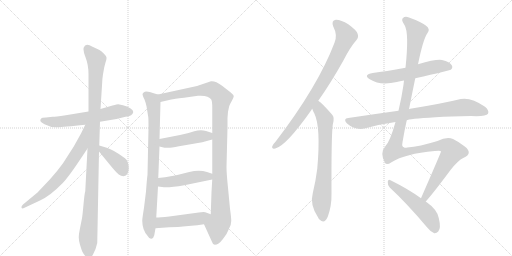
t = 0.00 s
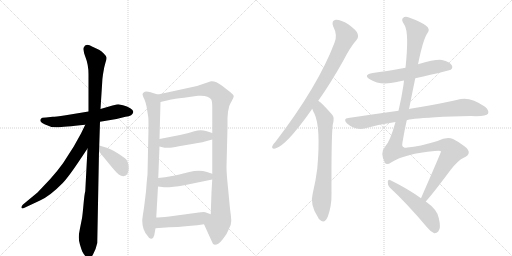
t = 2.52 s
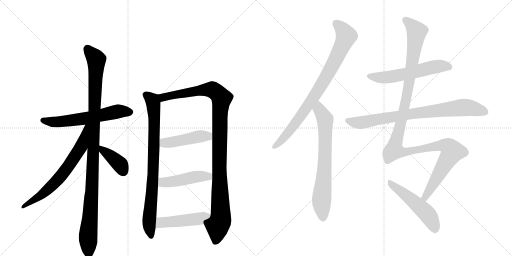
t = 5.04 s
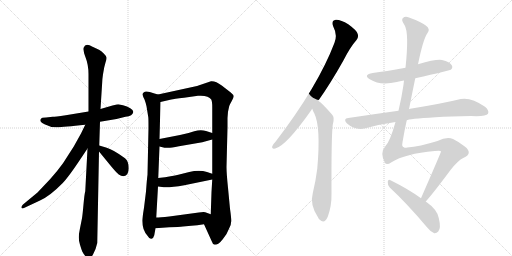
t = 7.56 s
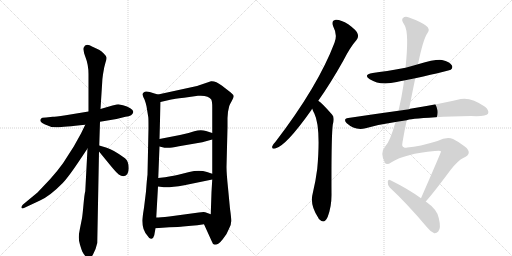
t = 10.08 s
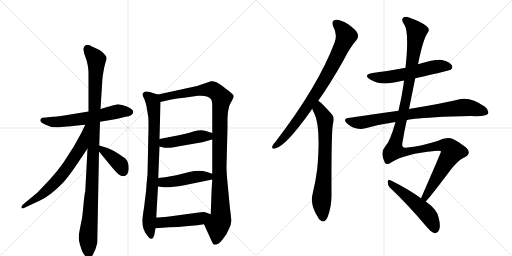
t = 12.60 s

The animated SVG that drew these frames (rendered in a browser with its animation timeline set to each time). Animation: 15 CSS @keyframes rules; one cycle of 12.60 s.

<svg version="1.1" viewBox="0 0 2048 1024" xmlns="http://www.w3.org/2000/svg">
  <g stroke="lightgray" stroke-dasharray="1,1" stroke-width="1" transform="scale(4, 4)">
    <line x1="0" y1="0" x2="256" y2="256"></line>
    <line x1="256" y1="0" x2="0" y2="256"></line>
    <line x1="128" y1="0" x2="128" y2="256"></line>
    <line x1="0" y1="128" x2="256" y2="128"></line>
    <line x1="256" y1="0" x2="512" y2="256"></line>
    <line x1="512" y1="0" x2="256" y2="256"></line>
    <line x1="384" y1="0" x2="384" y2="256"></line>
    <line x1="256" y1="128" x2="512" y2="128"></line>
  </g>
<g transform="scale(1, -1) translate(0, -850)">
   <style type="text/css">
    @keyframes keyframes0 {
      from {
       stroke: black;
       stroke-dashoffset: 609;
       stroke-width: 128;
       }
       66% {
       animation-timing-function: step-end;
       stroke: black;
       stroke-dashoffset: 0;
       stroke-width: 128;
       }
       to {
       stroke: black;
       stroke-width: 1024;
       }
       }
       #make-me-a-hanzi-animation-0 {
         animation: keyframes0 0.745605s both;
         animation-delay: 0.000000s;
         animation-timing-function: linear;
       }
    @keyframes keyframes1 {
      from {
       stroke: black;
       stroke-dashoffset: 1101;
       stroke-width: 128;
       }
       78% {
       animation-timing-function: step-end;
       stroke: black;
       stroke-dashoffset: 0;
       stroke-width: 128;
       }
       to {
       stroke: black;
       stroke-width: 1024;
       }
       }
       #make-me-a-hanzi-animation-1 {
         animation: keyframes1 1.145996s both;
         animation-delay: 0.745605s;
         animation-timing-function: linear;
       }
    @keyframes keyframes2 {
      from {
       stroke: black;
       stroke-dashoffset: 681;
       stroke-width: 128;
       }
       69% {
       animation-timing-function: step-end;
       stroke: black;
       stroke-dashoffset: 0;
       stroke-width: 128;
       }
       to {
       stroke: black;
       stroke-width: 1024;
       }
       }
       #make-me-a-hanzi-animation-2 {
         animation: keyframes2 0.804199s both;
         animation-delay: 1.891602s;
         animation-timing-function: linear;
       }
    @keyframes keyframes3 {
      from {
       stroke: black;
       stroke-dashoffset: 392;
       stroke-width: 128;
       }
       56% {
       animation-timing-function: step-end;
       stroke: black;
       stroke-dashoffset: 0;
       stroke-width: 128;
       }
       to {
       stroke: black;
       stroke-width: 1024;
       }
       }
       #make-me-a-hanzi-animation-3 {
         animation: keyframes3 0.569010s both;
         animation-delay: 2.695801s;
         animation-timing-function: linear;
       }
    @keyframes keyframes4 {
      from {
       stroke: black;
       stroke-dashoffset: 837;
       stroke-width: 128;
       }
       73% {
       animation-timing-function: step-end;
       stroke: black;
       stroke-dashoffset: 0;
       stroke-width: 128;
       }
       to {
       stroke: black;
       stroke-width: 1024;
       }
       }
       #make-me-a-hanzi-animation-4 {
         animation: keyframes4 0.931152s both;
         animation-delay: 3.264811s;
         animation-timing-function: linear;
       }
    @keyframes keyframes5 {
      from {
       stroke: black;
       stroke-dashoffset: 1097;
       stroke-width: 128;
       }
       78% {
       animation-timing-function: step-end;
       stroke: black;
       stroke-dashoffset: 0;
       stroke-width: 128;
       }
       to {
       stroke: black;
       stroke-width: 1024;
       }
       }
       #make-me-a-hanzi-animation-5 {
         animation: keyframes5 1.142741s both;
         animation-delay: 4.195964s;
         animation-timing-function: linear;
       }
    @keyframes keyframes6 {
      from {
       stroke: black;
       stroke-dashoffset: 458;
       stroke-width: 128;
       }
       60% {
       animation-timing-function: step-end;
       stroke: black;
       stroke-dashoffset: 0;
       stroke-width: 128;
       }
       to {
       stroke: black;
       stroke-width: 1024;
       }
       }
       #make-me-a-hanzi-animation-6 {
         animation: keyframes6 0.622721s both;
         animation-delay: 5.338704s;
         animation-timing-function: linear;
       }
    @keyframes keyframes7 {
      from {
       stroke: black;
       stroke-dashoffset: 467;
       stroke-width: 128;
       }
       60% {
       animation-timing-function: step-end;
       stroke: black;
       stroke-dashoffset: 0;
       stroke-width: 128;
       }
       to {
       stroke: black;
       stroke-width: 1024;
       }
       }
       #make-me-a-hanzi-animation-7 {
         animation: keyframes7 0.630046s both;
         animation-delay: 5.961426s;
         animation-timing-function: linear;
       }
    @keyframes keyframes8 {
      from {
       stroke: black;
       stroke-dashoffset: 475;
       stroke-width: 128;
       }
       61% {
       animation-timing-function: step-end;
       stroke: black;
       stroke-dashoffset: 0;
       stroke-width: 128;
       }
       to {
       stroke: black;
       stroke-width: 1024;
       }
       }
       #make-me-a-hanzi-animation-8 {
         animation: keyframes8 0.636556s both;
         animation-delay: 6.591471s;
         animation-timing-function: linear;
       }
    @keyframes keyframes9 {
      from {
       stroke: black;
       stroke-dashoffset: 849;
       stroke-width: 128;
       }
       73% {
       animation-timing-function: step-end;
       stroke: black;
       stroke-dashoffset: 0;
       stroke-width: 128;
       }
       to {
       stroke: black;
       stroke-width: 1024;
       }
       }
       #make-me-a-hanzi-animation-9 {
         animation: keyframes9 0.940918s both;
         animation-delay: 7.228027s;
         animation-timing-function: linear;
       }
    @keyframes keyframes10 {
      from {
       stroke: black;
       stroke-dashoffset: 723;
       stroke-width: 128;
       }
       70% {
       animation-timing-function: step-end;
       stroke: black;
       stroke-dashoffset: 0;
       stroke-width: 128;
       }
       to {
       stroke: black;
       stroke-width: 1024;
       }
       }
       #make-me-a-hanzi-animation-10 {
         animation: keyframes10 0.838379s both;
         animation-delay: 8.168945s;
         animation-timing-function: linear;
       }
    @keyframes keyframes11 {
      from {
       stroke: black;
       stroke-dashoffset: 579;
       stroke-width: 128;
       }
       65% {
       animation-timing-function: step-end;
       stroke: black;
       stroke-dashoffset: 0;
       stroke-width: 128;
       }
       to {
       stroke: black;
       stroke-width: 1024;
       }
       }
       #make-me-a-hanzi-animation-11 {
         animation: keyframes11 0.721191s both;
         animation-delay: 9.007324s;
         animation-timing-function: linear;
       }
    @keyframes keyframes12 {
      from {
       stroke: black;
       stroke-dashoffset: 814;
       stroke-width: 128;
       }
       73% {
       animation-timing-function: step-end;
       stroke: black;
       stroke-dashoffset: 0;
       stroke-width: 128;
       }
       to {
       stroke: black;
       stroke-width: 1024;
       }
       }
       #make-me-a-hanzi-animation-12 {
         animation: keyframes12 0.912435s both;
         animation-delay: 9.728516s;
         animation-timing-function: linear;
       }
    @keyframes keyframes13 {
      from {
       stroke: black;
       stroke-dashoffset: 1272;
       stroke-width: 128;
       }
       81% {
       animation-timing-function: step-end;
       stroke: black;
       stroke-dashoffset: 0;
       stroke-width: 128;
       }
       to {
       stroke: black;
       stroke-width: 1024;
       }
       }
       #make-me-a-hanzi-animation-13 {
         animation: keyframes13 1.285156s both;
         animation-delay: 10.640951s;
         animation-timing-function: linear;
       }
    @keyframes keyframes14 {
      from {
       stroke: black;
       stroke-dashoffset: 518;
       stroke-width: 128;
       }
       63% {
       animation-timing-function: step-end;
       stroke: black;
       stroke-dashoffset: 0;
       stroke-width: 128;
       }
       to {
       stroke: black;
       stroke-width: 1024;
       }
       }
       #make-me-a-hanzi-animation-14 {
         animation: keyframes14 0.671549s both;
         animation-delay: 11.926107s;
         animation-timing-function: linear;
       }
</style>
<path d="M 400 363 L 466 374 L 502 383 Q 531 386 533 402 Q 534 409 521 417 Q 509 425 492 429 L 473 433 Q 470 433 450 428 L 402 414 L 354 404 L 263 389 Q 219 383 211 383 L 184 380 Q 166 380 164 375 Q 154 365 178 353 Q 202 340 228 341 Q 254 342 341 351 L 400 363 Z" fill="lightgray"></path> 
<path d="M 397 268 L 400 363 L 402 414 L 409 524 Q 409 532 412 553 L 417 581 L 422 600 Q 427 614 426 620 Q 426 625 415 636 Q 405 646 396 651 L 370 663 Q 342 680 335 660 Q 331 650 342 621 Q 354 591 354 553 L 354 404 L 350 256 L 341 85 Q 338 76 334 32 Q 330 -12 328 -23 L 320 -63 Q 315 -87 315 -99 Q 315 -112 320 -129 Q 325 -146 329 -156 Q 334 -166 342 -175 Q 351 -184 357 -184 Q 362 -186 372 -168 Q 383 -150 389 -122 L 396 244 L 397 268 Z" fill="lightgray"></path> 
<path d="M 341 351 L 324 316 L 295 264 L 252 197 Q 232 169 201 134 L 150 80 L 92 32 Q 84 24 86 19 Q 88 14 98 19 L 160 48 Q 200 66 251 118 Q 275 143 326 220 L 350 256 C 426 369 354 378 341 351 Z" fill="lightgray"></path> 
<path d="M 494 145 Q 515 149 515 177 Q 515 205 500 217 Q 454 251 427 259 L 397 268 C 370 276 377 267 396 244 L 446 183 Q 466 159 475 152 Q 484 145 494 145 Z" fill="lightgray"></path> 
<path d="M 632 472 L 618 476 Q 583 489 576 481 Q 570 477 570 472 Q 571 466 578 452 Q 584 436 586 425 L 593 382 Q 594 379 594 338 L 590 151 Q 588 138 584 84 L 576 19 Q 569 -24 569 -33 Q 569 -69 590 -93 Q 598 -107 606 -105 Q 614 -103 617 -91 L 622 -63 L 625 -20 L 632 104 L 633 138 L 638 264 L 638 294 L 642 442 C 643 469 643 469 632 472 Z" fill="lightgray"></path> 
<path d="M 910 378 L 912 403 L 917 426 Q 919 432 927 446 Q 935 460 935 465 Q 935 470 923 480 L 887 508 Q 862 527 844 525 L 788 506 L 632 472 C 603 466 613 435 642 442 L 685 452 Q 694 454 736 459 L 792 467 Q 834 470 845 452 Q 849 444 849 421 L 849 318 L 849 292 L 849 155 L 849 132 L 846 82 L 843 -7 C 842 -37 804 -20 816 -47 L 846 -113 Q 850 -127 859 -129 Q 874 -129 891 -107 Q 909 -85 916 -65 Q 925 -49 925 -34 Q 925 -20 920 15 L 912 99 Q 906 157 906 182 L 910 341 L 910 378 Z" fill="lightgray"></path> 
<path d="M 638 264 L 658 259 L 671 259 Q 679 258 716 265 L 809 281 L 849 292 C 878 300 878 309 849 318 L 824 326 Q 803 333 777 325 Q 752 316 720 310 L 638 294 C 609 288 609 271 638 264 Z" fill="lightgray"></path> 
<path d="M 632 104 L 648 102 Q 672 98 737 109 L 849 132 C 878 138 877 146 849 155 L 828 162 Q 797 172 757 162 L 713 151 Q 692 145 633 138 C 603 134 602 108 632 104 Z" fill="lightgray"></path> 
<path d="M 622 -63 L 677 -59 Q 717 -58 732 -56 L 765 -53 Q 788 -51 816 -47 C 846 -43 871 -17 843 -7 L 821 1 Q 815 3 795 0 L 677 -16 Q 639 -20 625 -20 C 595 -21 592 -65 622 -63 Z" fill="lightgray"></path> 
<path d="M 1273 447 Q 1322 516 1373 607 Q 1401 662 1426 690 Q 1436 702 1430 716 Q 1426 729 1393 753 Q 1363 772 1343 771 Q 1324 768 1333 744 Q 1351 710 1338 679 Q 1272 505 1102 283 Q 1092 273 1089 265 Q 1086 253 1101 256 Q 1143 265 1245 409 Q 1246 412 1249 415 L 1273 447 Z" fill="lightgray"></path> 
<path d="M 1249 415 Q 1252 405 1257 397 Q 1284 342 1269 175 Q 1263 127 1251 77 Q 1238 31 1273 -21 Q 1274 -25 1279 -29 Q 1298 -47 1311 -17 Q 1327 26 1326 76 Q 1325 301 1331 351 Q 1340 381 1328 392 Q 1289 437 1273 447 C 1249 466 1238 443 1249 415 Z" fill="lightgray"></path> 
<path d="M 1661 537 Q 1799 568 1803 571 Q 1813 580 1807 589 Q 1800 602 1768 610 Q 1744 614 1672 593 L 1622 579 Q 1541 564 1491 558 Q 1451 551 1479 533 Q 1521 506 1587 522 Q 1599 526 1616 528 L 1661 537 Z" fill="lightgray"></path> 
<path d="M 1627 369 Q 1633 375 1742 381 Q 1803 385 1884 386 Q 1944 383 1952 395 Q 1958 408 1940 423 Q 1885 462 1843 454 Q 1770 436 1641 415 Q 1638 415 1636 413 L 1594 407 Q 1500 394 1393 378 Q 1371 375 1387 357 Q 1420 327 1462 337 Q 1519 353 1582 362 L 1627 369 Z" fill="lightgray"></path> 
<path d="M 1703 44 Q 1736 81 1802 170 Q 1833 209 1853 218 Q 1875 228 1875 239 Q 1876 251 1859 264 Q 1837 282 1812 294 Q 1787 304 1750 286 Q 1678 264 1629 260 Q 1604 254 1610 281 Q 1617 324 1627 369 L 1636 413 Q 1648 474 1661 537 L 1672 593 Q 1693 695 1710 718 Q 1723 734 1703 748 Q 1681 764 1636 780 Q 1620 786 1612 778 Q 1603 771 1618 750 Q 1637 719 1622 579 L 1616 528 Q 1615 521 1614 511 Q 1607 462 1594 407 L 1582 362 Q 1560 284 1542 266 Q 1518 239 1540 198 Q 1547 188 1566 201 Q 1620 235 1739 246 Q 1764 249 1764 244 Q 1764 240 1684 57 C 1672 30 1684 21 1703 44 Z" fill="lightgray"></path> 
<path d="M 1684 57 Q 1633 94 1562 129 Q 1553 135 1551 123 Q 1550 110 1559 100 Q 1628 36 1708 -59 Q 1723 -78 1737 -83 Q 1746 -84 1753 -76 Q 1765 -63 1755 -22 Q 1749 12 1703 44 L 1684 57 Z" fill="lightgray"></path> 
      <clipPath id="make-me-a-hanzi-clip-0">
      <path d="M 400 363 L 466 374 L 502 383 Q 531 386 533 402 Q 534 409 521 417 Q 509 425 492 429 L 473 433 Q 470 433 450 428 L 402 414 L 354 404 L 263 389 Q 219 383 211 383 L 184 380 Q 166 380 164 375 Q 154 365 178 353 Q 202 340 228 341 Q 254 342 341 351 L 400 363 Z" fill="lightgray"></path>
      </clipPath>
      <path clip-path="url(#make-me-a-hanzi-clip-0)" d="M 172 368 L 249 364 L 344 376 L 473 405 L 521 402 " fill="none" id="make-me-a-hanzi-animation-0" stroke-dasharray="481 962" stroke-linecap="round"></path>

      <clipPath id="make-me-a-hanzi-clip-1">
      <path d="M 397 268 L 400 363 L 402 414 L 409 524 Q 409 532 412 553 L 417 581 L 422 600 Q 427 614 426 620 Q 426 625 415 636 Q 405 646 396 651 L 370 663 Q 342 680 335 660 Q 331 650 342 621 Q 354 591 354 553 L 354 404 L 350 256 L 341 85 Q 338 76 334 32 Q 330 -12 328 -23 L 320 -63 Q 315 -87 315 -99 Q 315 -112 320 -129 Q 325 -146 329 -156 Q 334 -166 342 -175 Q 351 -184 357 -184 Q 362 -186 372 -168 Q 383 -150 389 -122 L 396 244 L 397 268 Z" fill="lightgray"></path>
      </clipPath>
      <path clip-path="url(#make-me-a-hanzi-clip-1)" d="M 349 657 L 385 611 L 368 107 L 352 -103 L 356 -175 " fill="none" id="make-me-a-hanzi-animation-1" stroke-dasharray="973 1946" stroke-linecap="round"></path>

      <clipPath id="make-me-a-hanzi-clip-2">
      <path d="M 341 351 L 324 316 L 295 264 L 252 197 Q 232 169 201 134 L 150 80 L 92 32 Q 84 24 86 19 Q 88 14 98 19 L 160 48 Q 200 66 251 118 Q 275 143 326 220 L 350 256 C 426 369 354 378 341 351 Z" fill="lightgray"></path>
      </clipPath>
      <path clip-path="url(#make-me-a-hanzi-clip-2)" d="M 348 347 L 325 264 L 258 164 L 176 78 L 92 24 " fill="none" id="make-me-a-hanzi-animation-2" stroke-dasharray="553 1106" stroke-linecap="round"></path>

      <clipPath id="make-me-a-hanzi-clip-3">
      <path d="M 494 145 Q 515 149 515 177 Q 515 205 500 217 Q 454 251 427 259 L 397 268 C 370 276 377 267 396 244 L 446 183 Q 466 159 475 152 Q 484 145 494 145 Z" fill="lightgray"></path>
      </clipPath>
      <path clip-path="url(#make-me-a-hanzi-clip-3)" d="M 403 262 L 409 249 L 482 190 L 492 164 " fill="none" id="make-me-a-hanzi-animation-3" stroke-dasharray="264 528" stroke-linecap="round"></path>

      <clipPath id="make-me-a-hanzi-clip-4">
      <path d="M 632 472 L 618 476 Q 583 489 576 481 Q 570 477 570 472 Q 571 466 578 452 Q 584 436 586 425 L 593 382 Q 594 379 594 338 L 590 151 Q 588 138 584 84 L 576 19 Q 569 -24 569 -33 Q 569 -69 590 -93 Q 598 -107 606 -105 Q 614 -103 617 -91 L 622 -63 L 625 -20 L 632 104 L 633 138 L 638 264 L 638 294 L 642 442 C 643 469 643 469 632 472 Z" fill="lightgray"></path>
      </clipPath>
      <path clip-path="url(#make-me-a-hanzi-clip-4)" d="M 581 471 L 609 448 L 617 391 L 613 162 L 596 -40 L 604 -95 " fill="none" id="make-me-a-hanzi-animation-4" stroke-dasharray="709 1418" stroke-linecap="round"></path>

      <clipPath id="make-me-a-hanzi-clip-5">
      <path d="M 910 378 L 912 403 L 917 426 Q 919 432 927 446 Q 935 460 935 465 Q 935 470 923 480 L 887 508 Q 862 527 844 525 L 788 506 L 632 472 C 603 466 613 435 642 442 L 685 452 Q 694 454 736 459 L 792 467 Q 834 470 845 452 Q 849 444 849 421 L 849 318 L 849 292 L 849 155 L 849 132 L 846 82 L 843 -7 C 842 -37 804 -20 816 -47 L 846 -113 Q 850 -127 859 -129 Q 874 -129 891 -107 Q 909 -85 916 -65 Q 925 -49 925 -34 Q 925 -20 920 15 L 912 99 Q 906 157 906 182 L 910 341 L 910 378 Z" fill="lightgray"></path>
      </clipPath>
      <path clip-path="url(#make-me-a-hanzi-clip-5)" d="M 641 467 L 652 460 L 784 486 L 848 492 L 872 476 L 886 456 L 879 384 L 877 177 L 883 -13 L 870 -52 L 861 -117 " fill="none" id="make-me-a-hanzi-animation-5" stroke-dasharray="969 1938" stroke-linecap="round"></path>

      <clipPath id="make-me-a-hanzi-clip-6">
      <path d="M 638 264 L 658 259 L 671 259 Q 679 258 716 265 L 809 281 L 849 292 C 878 300 878 309 849 318 L 824 326 Q 803 333 777 325 Q 752 316 720 310 L 638 294 C 609 288 609 271 638 264 Z" fill="lightgray"></path>
      </clipPath>
      <path clip-path="url(#make-me-a-hanzi-clip-6)" d="M 647 287 L 657 278 L 702 283 L 790 304 L 832 305 L 840 312 " fill="none" id="make-me-a-hanzi-animation-6" stroke-dasharray="330 660" stroke-linecap="round"></path>

      <clipPath id="make-me-a-hanzi-clip-7">
      <path d="M 632 104 L 648 102 Q 672 98 737 109 L 849 132 C 878 138 877 146 849 155 L 828 162 Q 797 172 757 162 L 713 151 Q 692 145 633 138 C 603 134 602 108 632 104 Z" fill="lightgray"></path>
      </clipPath>
      <path clip-path="url(#make-me-a-hanzi-clip-7)" d="M 637 110 L 654 121 L 795 144 L 834 144 L 841 138 " fill="none" id="make-me-a-hanzi-animation-7" stroke-dasharray="339 678" stroke-linecap="round"></path>

      <clipPath id="make-me-a-hanzi-clip-8">
      <path d="M 622 -63 L 677 -59 Q 717 -58 732 -56 L 765 -53 Q 788 -51 816 -47 C 846 -43 871 -17 843 -7 L 821 1 Q 815 3 795 0 L 677 -16 Q 639 -20 625 -20 C 595 -21 592 -65 622 -63 Z" fill="lightgray"></path>
      </clipPath>
      <path clip-path="url(#make-me-a-hanzi-clip-8)" d="M 628 -56 L 644 -40 L 802 -24 L 836 -9 " fill="none" id="make-me-a-hanzi-animation-8" stroke-dasharray="347 694" stroke-linecap="round"></path>

      <clipPath id="make-me-a-hanzi-clip-9">
      <path d="M 1273 447 Q 1322 516 1373 607 Q 1401 662 1426 690 Q 1436 702 1430 716 Q 1426 729 1393 753 Q 1363 772 1343 771 Q 1324 768 1333 744 Q 1351 710 1338 679 Q 1272 505 1102 283 Q 1092 273 1089 265 Q 1086 253 1101 256 Q 1143 265 1245 409 Q 1246 412 1249 415 L 1273 447 Z" fill="lightgray"></path>
      </clipPath>
      <path clip-path="url(#make-me-a-hanzi-clip-9)" d="M 1345 755 L 1371 731 L 1385 706 L 1351 628 L 1297 528 L 1208 392 L 1151 316 L 1099 265 " fill="none" id="make-me-a-hanzi-animation-9" stroke-dasharray="721 1442" stroke-linecap="round"></path>

      <clipPath id="make-me-a-hanzi-clip-10">
      <path d="M 1249 415 Q 1252 405 1257 397 Q 1284 342 1269 175 Q 1263 127 1251 77 Q 1238 31 1273 -21 Q 1274 -25 1279 -29 Q 1298 -47 1311 -17 Q 1327 26 1326 76 Q 1325 301 1331 351 Q 1340 381 1328 392 Q 1289 437 1273 447 C 1249 466 1238 443 1249 415 Z" fill="lightgray"></path>
      </clipPath>
      <path clip-path="url(#make-me-a-hanzi-clip-10)" d="M 1273 439 L 1278 411 L 1301 372 L 1300 216 L 1286 47 L 1291 -21 " fill="none" id="make-me-a-hanzi-animation-10" stroke-dasharray="595 1190" stroke-linecap="round"></path>

      <clipPath id="make-me-a-hanzi-clip-11">
      <path d="M 1661 537 Q 1799 568 1803 571 Q 1813 580 1807 589 Q 1800 602 1768 610 Q 1744 614 1672 593 L 1622 579 Q 1541 564 1491 558 Q 1451 551 1479 533 Q 1521 506 1587 522 Q 1599 526 1616 528 L 1661 537 Z" fill="lightgray"></path>
      </clipPath>
      <path clip-path="url(#make-me-a-hanzi-clip-11)" d="M 1482 547 L 1505 540 L 1543 540 L 1748 584 L 1771 587 L 1798 581 " fill="none" id="make-me-a-hanzi-animation-11" stroke-dasharray="451 902" stroke-linecap="round"></path>

      <clipPath id="make-me-a-hanzi-clip-12">
      <path d="M 1627 369 Q 1633 375 1742 381 Q 1803 385 1884 386 Q 1944 383 1952 395 Q 1958 408 1940 423 Q 1885 462 1843 454 Q 1770 436 1641 415 Q 1638 415 1636 413 L 1594 407 Q 1500 394 1393 378 Q 1371 375 1387 357 Q 1420 327 1462 337 Q 1519 353 1582 362 L 1627 369 Z" fill="lightgray"></path>
      </clipPath>
      <path clip-path="url(#make-me-a-hanzi-clip-12)" d="M 1391 367 L 1450 360 L 1654 397 L 1845 420 L 1890 417 L 1942 402 " fill="none" id="make-me-a-hanzi-animation-12" stroke-dasharray="686 1372" stroke-linecap="round"></path>

      <clipPath id="make-me-a-hanzi-clip-13">
      <path d="M 1703 44 Q 1736 81 1802 170 Q 1833 209 1853 218 Q 1875 228 1875 239 Q 1876 251 1859 264 Q 1837 282 1812 294 Q 1787 304 1750 286 Q 1678 264 1629 260 Q 1604 254 1610 281 Q 1617 324 1627 369 L 1636 413 Q 1648 474 1661 537 L 1672 593 Q 1693 695 1710 718 Q 1723 734 1703 748 Q 1681 764 1636 780 Q 1620 786 1612 778 Q 1603 771 1618 750 Q 1637 719 1622 579 L 1616 528 Q 1615 521 1614 511 Q 1607 462 1594 407 L 1582 362 Q 1560 284 1542 266 Q 1518 239 1540 198 Q 1547 188 1566 201 Q 1620 235 1739 246 Q 1764 249 1764 244 Q 1764 240 1684 57 C 1672 30 1684 21 1703 44 Z" fill="lightgray"></path>
      </clipPath>
      <path clip-path="url(#make-me-a-hanzi-clip-13)" d="M 1622 770 L 1667 723 L 1625 455 L 1577 248 L 1625 243 L 1767 269 L 1792 264 L 1810 244 L 1715 90 L 1701 65 L 1701 52 " fill="none" id="make-me-a-hanzi-animation-13" stroke-dasharray="1144 2288" stroke-linecap="round"></path>

      <clipPath id="make-me-a-hanzi-clip-14">
      <path d="M 1684 57 Q 1633 94 1562 129 Q 1553 135 1551 123 Q 1550 110 1559 100 Q 1628 36 1708 -59 Q 1723 -78 1737 -83 Q 1746 -84 1753 -76 Q 1765 -63 1755 -22 Q 1749 12 1703 44 L 1684 57 Z" fill="lightgray"></path>
      </clipPath>
      <path clip-path="url(#make-me-a-hanzi-clip-14)" d="M 1561 118 L 1701 3 L 1729 -37 L 1739 -67 " fill="none" id="make-me-a-hanzi-animation-14" stroke-dasharray="390 780" stroke-linecap="round"></path>

</g>
</svg>
